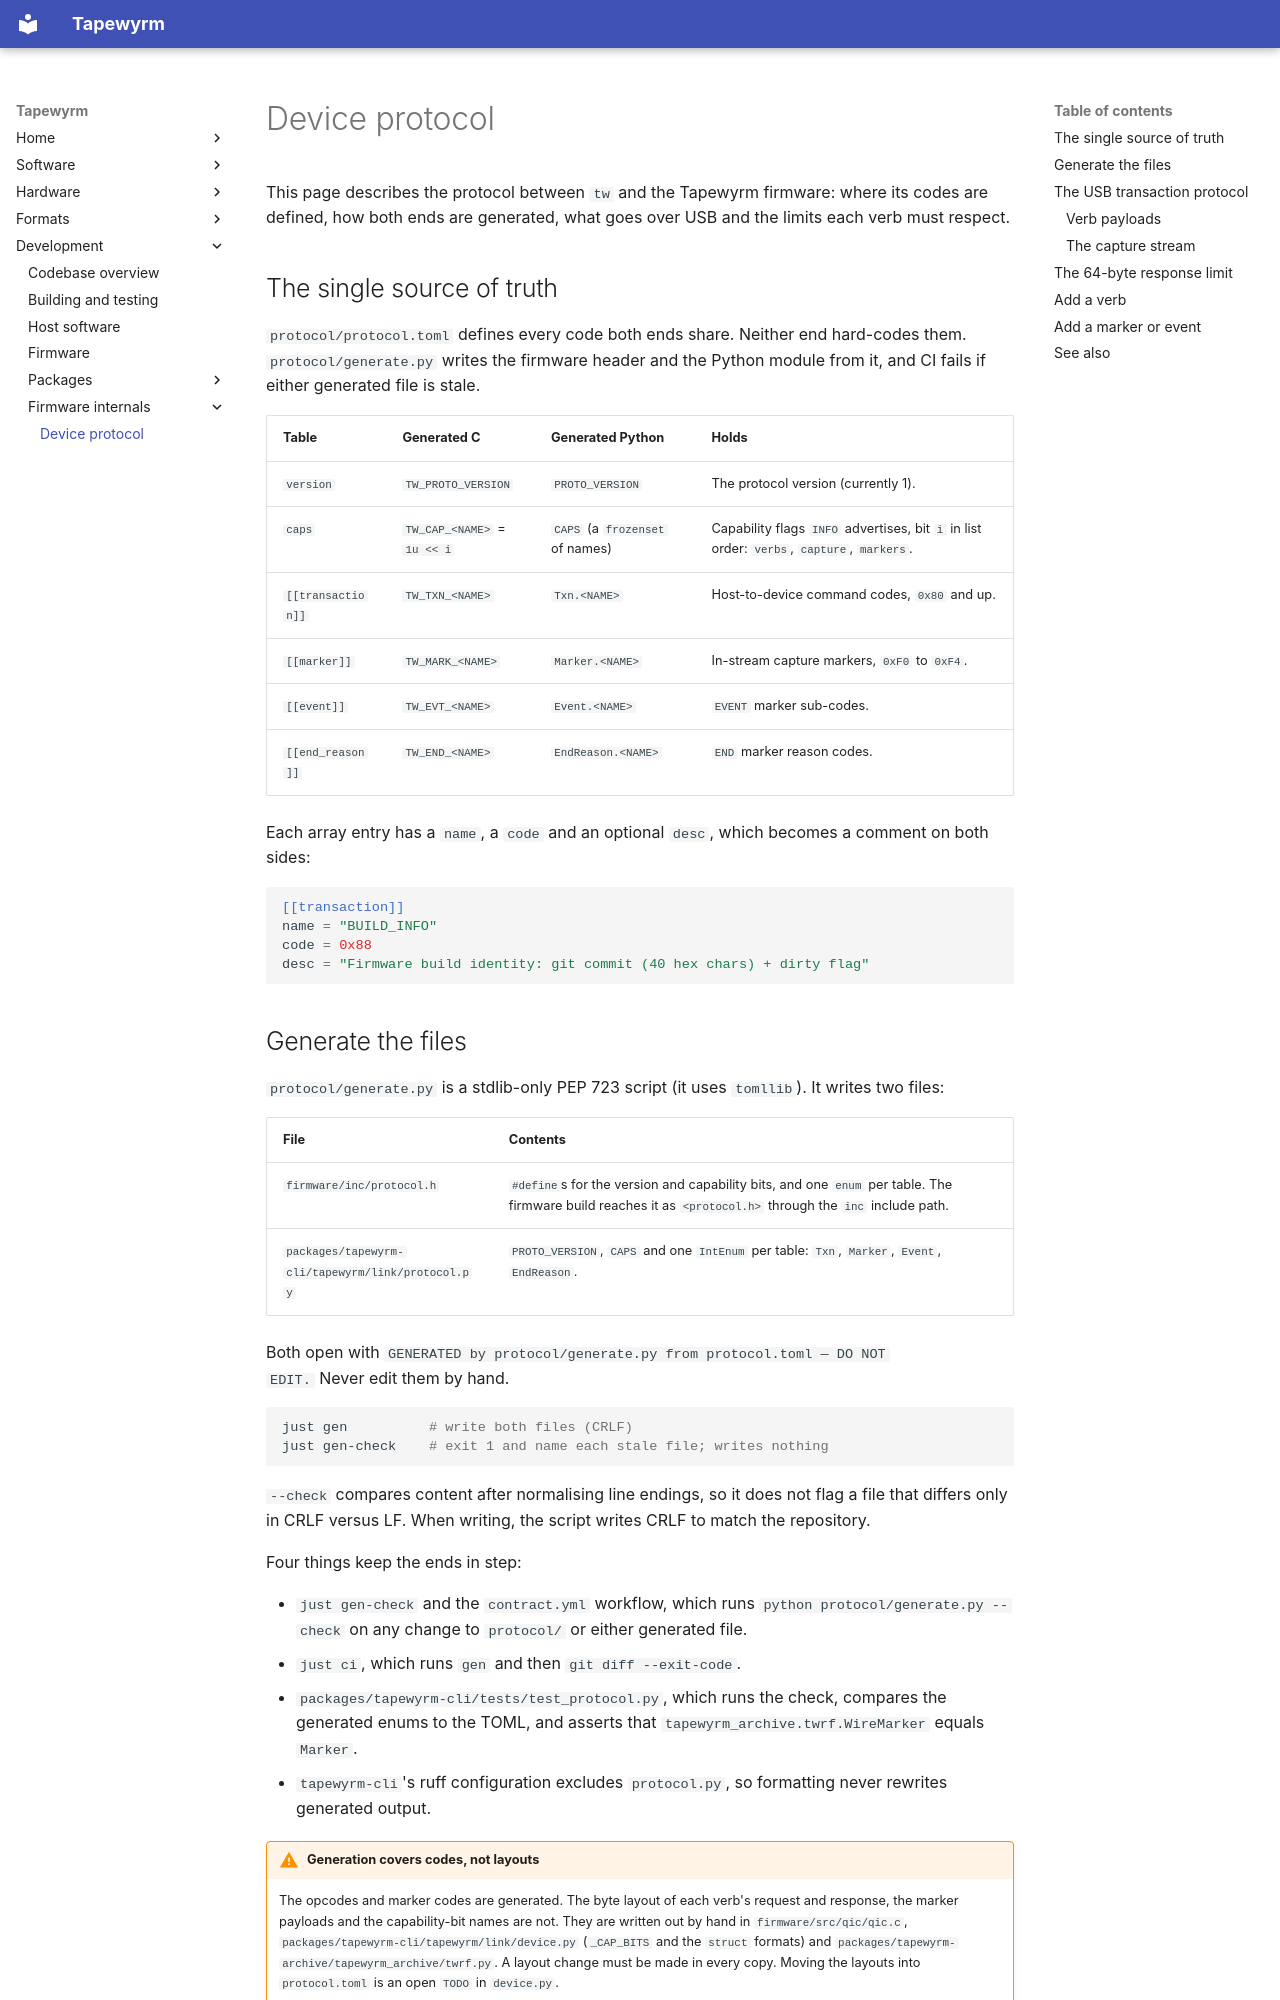

repository: indrora/tapewyrm · page: dev/protocol/index.html · generator: mkdocs

# Device protocol

This page describes the protocol between `tw` and the Tapewyrm firmware: where
its codes are defined, how both ends are generated, what goes over USB and the
limits each verb must respect.

## The single source of truth

`protocol/protocol.toml` defines every code both ends share. Neither end
hard-codes them. `protocol/generate.py` writes the firmware header and the
Python module from it, and CI fails if either generated file is stale.

| Table | Generated C | Generated Python | Holds |
|---|---|---|---|
| `version` | `TW_PROTO_VERSION` | `PROTO_VERSION` | The protocol version (currently 1). |
| `caps` | `TW_CAP_<NAME>` = `1u << i` | `CAPS` (a `frozenset` of names) | Capability flags `INFO` advertises, bit `i` in list order: `verbs`, `capture`, `markers`. |
| `[[transaction]]` | `TW_TXN_<NAME>` | `Txn.<NAME>` | Host-to-device command codes, `0x80` and up. |
| `[[marker]]` | `TW_MARK_<NAME>` | `Marker.<NAME>` | In-stream capture markers, `0xF0` to `0xF4`. |
| `[[event]]` | `TW_EVT_<NAME>` | `Event.<NAME>` | `EVENT` marker sub-codes. |
| `[[end_reason]]` | `TW_END_<NAME>` | `EndReason.<NAME>` | `END` marker reason codes. |

Each array entry has a `name`, a `code` and an optional `desc`, which becomes a
comment on both sides:

```toml
[[transaction]]
name = "BUILD_INFO"
code = 0x88
desc = "Firmware build identity: git commit (40 hex chars) + dirty flag"
```

## Generate the files

`protocol/generate.py` is a stdlib-only PEP 723 script (it uses `tomllib`). It
writes two files:

| File | Contents |
|---|---|
| `firmware/inc/protocol.h` | `#define`s for the version and capability bits, and one `enum` per table. The firmware build reaches it as `<protocol.h>` through the `inc` include path. |
| `packages/tapewyrm-cli/tapewyrm/link/protocol.py` | `PROTO_VERSION`, `CAPS` and one `IntEnum` per table: `Txn`, `Marker`, `Event`, `EndReason`. |

Both open with `GENERATED by protocol/generate.py from protocol.toml — DO NOT
EDIT.` Never edit them by hand.

```sh
just gen          # write both files (CRLF)
just gen-check    # exit 1 and name each stale file; writes nothing
```

`--check` compares content after normalising line endings, so it does not flag
a file that differs only in CRLF versus LF. When writing, the script writes
CRLF to match the repository.

Four things keep the ends in step:

- `just gen-check` and the `contract.yml` workflow, which runs
  `python protocol/generate.py --check` on any change to `protocol/` or either
  generated file.
- `just ci`, which runs `gen` and then `git diff --exit-code`.
- `packages/tapewyrm-cli/tests/test_protocol.py`, which runs the check,
  compares the generated enums to the TOML, and asserts that
  `tapewyrm_archive.twrf.WireMarker` equals `Marker`.
- `tapewyrm-cli`'s ruff configuration excludes `protocol.py`, so formatting
  never rewrites generated output.

!!! warning "Generation covers codes, not layouts"
    The opcodes and marker codes are generated. The byte layout of each verb's
    request and response, the marker payloads and the capability-bit names are
    not. They are written out by hand in `firmware/src/qic/qic.c`,
    `packages/tapewyrm-cli/tapewyrm/link/device.py` (`_CAP_BITS` and the
    `struct` formats) and `packages/tapewyrm-archive/tapewyrm_archive/twrf.py`.
    A layout change must be made in every copy. Moving the layouts into
    `protocol.toml` is an open `TODO` in `device.py`.
